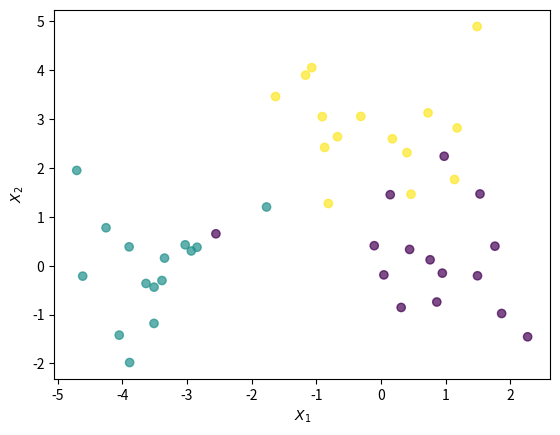

This figure's Python source:
# dendrogram.py
# Plot figures 10.8 and 10.9

import numpy as np
import matplotlib.pyplot as plt
from scipy.cluster.hierarchy import dendrogram, linkage

np.random.seed(0)
X = np.random.multivariate_normal([0, 0], [[1, 0], [0, 1]], 45)
X[15:30, 0] -= 3
X[30:, 1] += 3
y = np.concatenate([np.zeros(15), np.ones(15), np.ones(15) * 2])
y = y.astype(int)

fig, ax = plt.subplots()
ax.scatter(X[:, 0], X[:, 1], c=y, cmap=plt.cm.get_cmap('viridis', 3),
           alpha=0.7)
ax.set(xlabel=r'$X_1$', ylabel=r'$X_2$')
